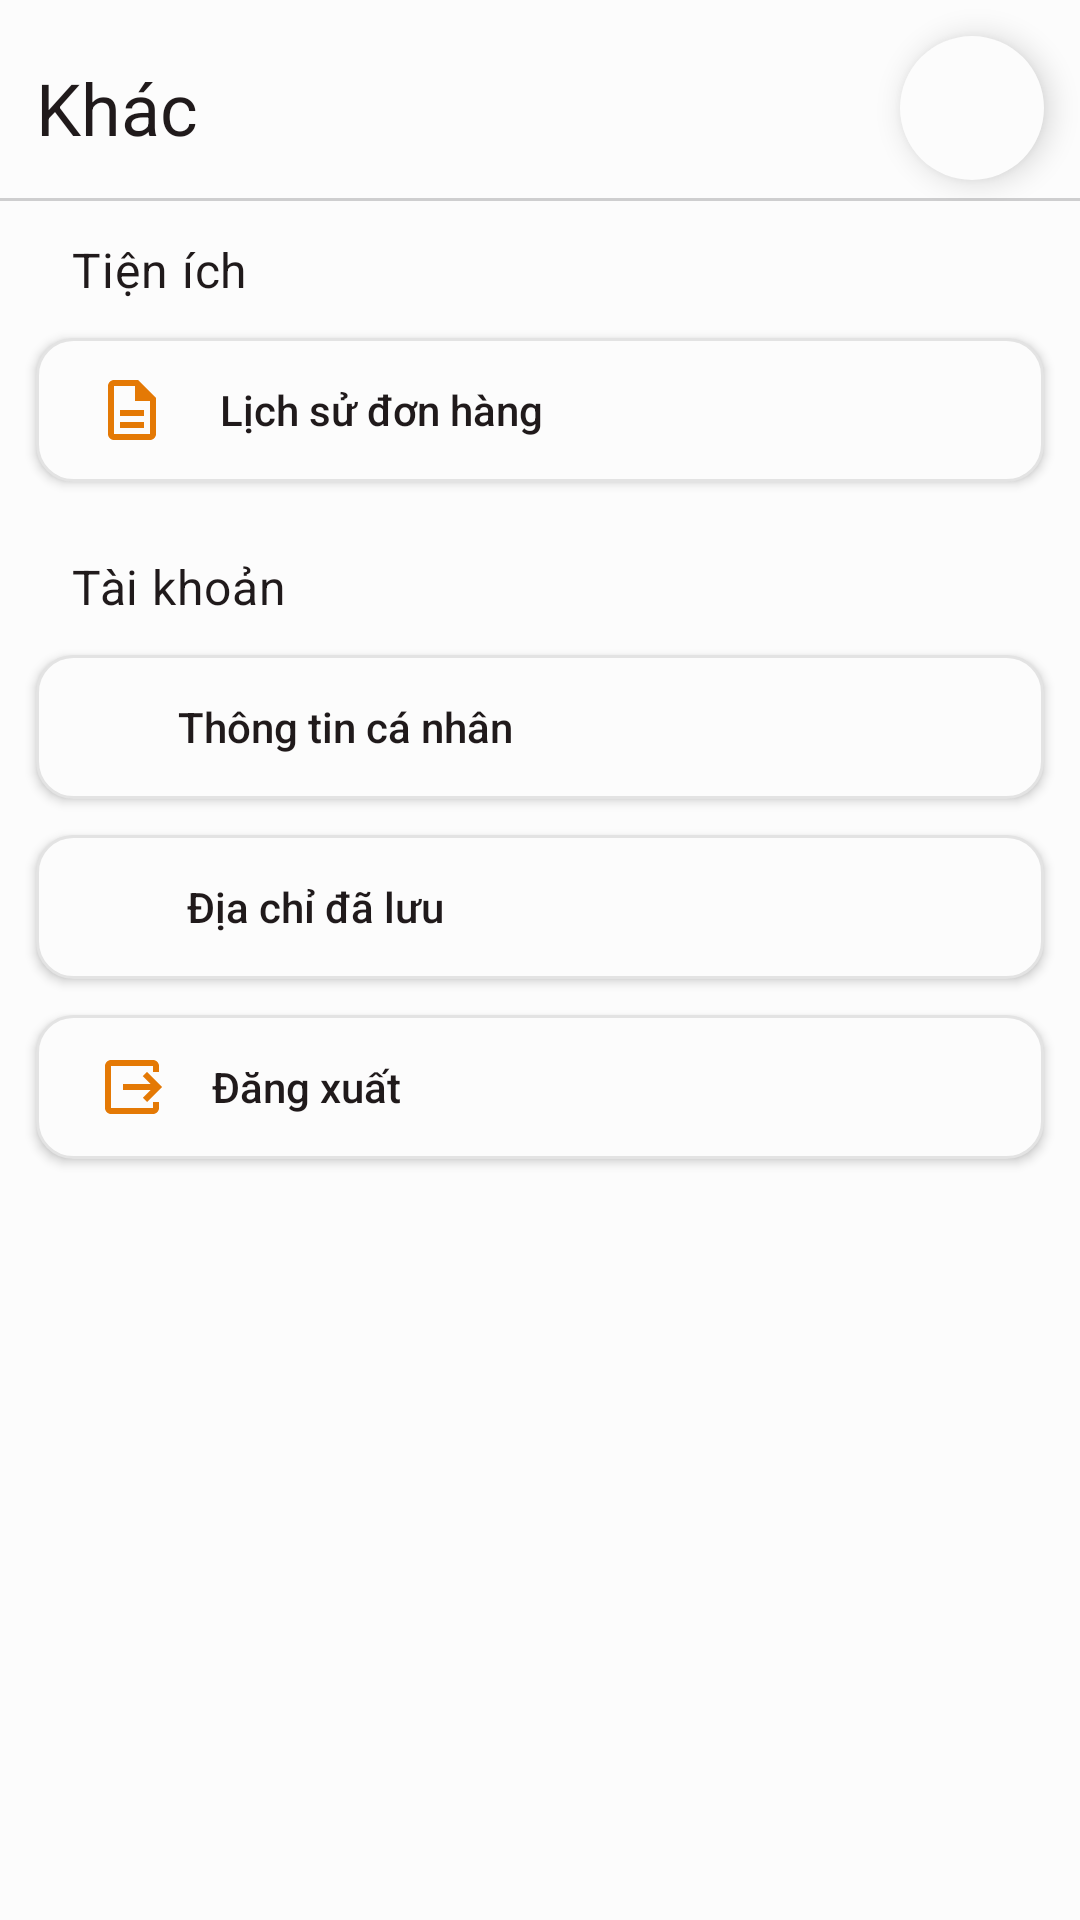

This screen was rendered from an Android layout file. Write that file and the resources it references.
<!-- AndroidManifest.xml: application theme Theme.MagicCoffee -->
<!-- res/layout/fragment_other.xml -->
<?xml version="1.0" encoding="utf-8"?>
<androidx.constraintlayout.widget.ConstraintLayout xmlns:android="http://schemas.android.com/apk/res/android"
    xmlns:app="http://schemas.android.com/apk/res-auto"
    xmlns:tools="http://schemas.android.com/tools"
    android:layout_width="match_parent"
    android:layout_height="match_parent"
    tools:context=".features.other.OtherFragment">

    <RelativeLayout
        android:id="@+id/otherRelativeView"
        android:layout_width="match_parent"
        android:layout_height="wrap_content"
        android:outlineProvider="bounds"
        app:layout_constraintTop_toTopOf="parent">

        <TextView
            style="@style/TextAppearance.Coffee.Headline5"
            android:layout_width="wrap_content"
            android:layout_height="wrap_content"
            android:layout_alignTop="@id/notification_btn"
            android:layout_alignBottom="@id/notification_btn"
            android:layout_alignParentStart="true"
            android:layout_marginStart="@dimen/margin_medium"
            android:gravity="center"
            android:text="@string/other"
            tools:ignore="RelativeOverlap" />

        <ImageButton
            android:id="@+id/notification_btn"
            android:layout_width="@dimen/icon_large"
            android:layout_height="@dimen/icon_large"
            android:layout_alignParentEnd="true"
            android:layout_marginTop="@dimen/margin_medium"
            android:layout_marginEnd="@dimen/margin_medium"
            android:layout_marginBottom="@dimen/margin_small"
            android:background="@drawable/ripple_background"
            android:elevation="@dimen/elevation"
            android:src="@drawable/icon_notifications"
            tools:ignore="ContentDescription,SpeakableTextPresentCheck" />

        <View
            android:id="@+id/divider"
            android:layout_width="match_parent"
            android:layout_height="1dp"
            android:layout_below="@id/notification_btn"
            android:background="@color/ripple" />

    </RelativeLayout>

    <TextView
        android:id="@+id/util_txt"
        style="@style/TextAppearance.Coffee.Title"
        android:layout_width="match_parent"
        android:layout_height="wrap_content"
        android:layout_marginStart="@dimen/margin_large"
        android:layout_marginTop="@dimen/margin_medium"
        android:text="@string/util_string"
        app:layout_constraintStart_toStartOf="parent"
        app:layout_constraintTop_toBottomOf="@id/otherRelativeView" />

    <androidx.appcompat.widget.AppCompatButton
        android:id="@+id/history_order_btn"
        android:layout_width="match_parent"
        android:layout_height="@dimen/field_height"
        android:layout_marginHorizontal="@dimen/margin_medium"
        android:layout_marginTop="@dimen/margin_medium"
        android:background="@drawable/bg_edit_text"
        android:drawableStart="@drawable/icon_history"
        android:paddingHorizontal="150dp"
        android:paddingStart="20dp"
        android:text="@string/order_history"
        android:textAllCaps="false"
        android:textColor="@color/on_surface"
        app:layout_constraintStart_toStartOf="parent"
        app:layout_constraintTop_toBottomOf="@id/util_txt" />

    <TextView
        android:id="@+id/account_txt"
        style="@style/TextAppearance.Coffee.Title"
        android:layout_width="match_parent"
        android:layout_height="wrap_content"
        android:layout_marginStart="@dimen/margin_large"
        android:layout_marginTop="@dimen/margin_large"
        android:text="@string/string_account"
        android:textSize="@dimen/body_large"
        app:layout_constraintStart_toStartOf="parent"
        app:layout_constraintTop_toBottomOf="@id/history_order_btn" />

    <androidx.appcompat.widget.AppCompatButton
        android:id="@+id/person_info_btn"
        android:layout_width="match_parent"
        android:layout_height="@dimen/field_height"
        android:layout_marginHorizontal="@dimen/margin_medium"
        android:layout_marginTop="@dimen/margin_medium"
        android:background="@drawable/bg_edit_text"
        android:drawableStart="@drawable/icon_personal"
        android:paddingHorizontal="150dp"
        android:paddingStart="20dp"
        android:text="@string/string_personal_info"
        android:textAllCaps="false"
        android:textColor="@color/on_surface"
        app:layout_constraintStart_toStartOf="parent"
        app:layout_constraintTop_toBottomOf="@id/account_txt" />

    <androidx.appcompat.widget.AppCompatButton
        android:id="@+id/location_btn"
        android:layout_width="match_parent"
        android:layout_height="@dimen/field_height"
        android:layout_marginHorizontal="@dimen/margin_medium"
        android:layout_marginTop="@dimen/margin_medium"
        android:background="@drawable/bg_edit_text"
        android:drawableStart="@drawable/icon_location"
        android:paddingHorizontal="170dp"
        android:paddingStart="20dp"
        android:text="@string/string_location"
        android:textAllCaps="false"
        android:textColor="@color/on_surface"
        app:layout_constraintStart_toStartOf="parent"
        app:layout_constraintTop_toBottomOf="@id/person_info_btn" />

    <androidx.appcompat.widget.AppCompatButton
        android:id="@+id/logout_btn"
        android:layout_width="match_parent"
        android:layout_height="@dimen/field_height"
        android:layout_marginHorizontal="@dimen/margin_medium"
        android:layout_marginTop="@dimen/margin_medium"
        android:background="@drawable/bg_edit_text"
        android:drawableStart="@drawable/icon_logout"
        android:paddingHorizontal="200dp"
        android:paddingStart="20dp"
        android:text="@string/string_logout"
        android:textAllCaps="false"
        android:textColor="@color/on_surface"
        app:layout_constraintStart_toStartOf="parent"
        app:layout_constraintTop_toBottomOf="@id/location_btn" />

</androidx.constraintlayout.widget.ConstraintLayout>
<!-- resources referenced by this layout -->
<resources>
  <color name="on_surface">#FF201A1B</color>
  <color name="ripple">#CECECF</color>
  <dimen name="body_large">16sp</dimen>
  <dimen name="elevation">6dp</dimen>
  <dimen name="field_height">48dp</dimen>
  <dimen name="icon_large">48dp</dimen>
  <dimen name="margin_large">24dp</dimen>
  <dimen name="margin_medium">12dp</dimen>
  <dimen name="margin_small">6dp</dimen>
  <string name="order_history">Lịch sử đơn hàng</string>
  <string name="other">Khác</string>
  <string name="string_account">Tài khoản</string>
  <string name="string_location">Địa chỉ đã lưu</string>
  <string name="string_logout">Đăng xuất</string>
  <string name="string_personal_info">Thông tin cá nhân</string>
  <string name="util_string">Tiện ích</string>
  <style name="TextAppearance.Coffee.Headline5" parent="TextAppearance.MaterialComponents.Headline5">
          <item name="fontFamily">@font/work_sans_bold</item>
          <item name="android:textColor">@color/on_surface</item>
      </style>
  <color name="white">#FFFCFCFC</color>
  <color name="light_grey">#FFE3E3E3</color>
  <color name="primary">#FFE47905</color>
  <dimen name="radius_large">50dp</dimen>
  <color name="background">#FFFCFCFC</color>
  <color name="primary_variant">#FFFCFCFC</color>
  <color name="on_primary">#FFFCFCFC</color>
  <color name="secondary">#FF000000</color>
  <color name="secondary_variant">#FFF0EDFF</color>
  <color name="on_secondary">#FF000000</color>
  <color name="error">#FFB00020</color>
  <color name="on_error">#FFFCFCFC</color>
  <color name="on_background">#FF201A1B</color>
  <color name="surface">#FFFCFCFC</color>
  <style name="TextAppearance.Coffee.Headline2" parent="TextAppearance.MaterialComponents.Headline2">
          <item name="fontFamily">@font/work_sans_semibold</item>
          <item name="android:textColor">@color/on_surface</item>
      </style>
  <style name="TextAppearance.Coffee.Headline3" parent="TextAppearance.MaterialComponents.Headline3">
          <item name="fontFamily">@font/work_sans_bold</item>
          <item name="android:textColor">@color/on_surface</item>
      </style>
  <style name="TextAppearance.Coffee.Headline4" parent="TextAppearance.MaterialComponents.Headline4">
          <item name="fontFamily">@font/work_sans_bold</item>
          <item name="android:textColor">@color/on_surface</item>
      </style>
  <style name="TextAppearance.Coffee.Headline6" parent="TextAppearance.MaterialComponents.Headline6">
          <item name="fontFamily">@font/work_sans_bold</item>
          <item name="android:textColor">@color/on_surface</item>
      </style>
  <style name="TextAppearance.Coffee.Subtitle1" parent="TextAppearance.MaterialComponents.Subtitle1">
          <item name="fontFamily">@font/work_sans_medium</item>
          <item name="android:textColor">@color/on_surface</item>
      </style>
  <style name="TextAppearance.Coffee.Subtitle2" parent="TextAppearance.MaterialComponents.Subtitle1">
          <item name="fontFamily">@font/work_sans</item>
          <item name="android:textColor">@color/on_surface</item>
      </style>
  <style name="TextAppearance.Coffee.Body2" parent="TextAppearance.MaterialComponents.Body2">
          <item name="fontFamily">@font/work_sans</item>
          <item name="android:textColor">@color/on_surface</item>
          <item name="android:textSize">@dimen/body_medium</item>
      </style>
  <style name="TextAppearance.Coffee.Button" parent="TextAppearance.MaterialComponents.Button">
          <item name="fontFamily">@font/work_sans_medium</item>
          <item name="android:textAllCaps">false</item>
          <item name="android:textColor">@color/on_surface</item>
      </style>
  <style name="TextAppearance.Coffee.Caption" parent="TextAppearance.MaterialComponents.Caption">
          <item name="fontFamily">@font/work_sans</item>
          <item name="android:textColor">@color/on_surface</item>
      </style>
  <dimen name="body_medium">14sp</dimen>
  <dimen name="body_small">12sp</dimen>
</resources>
